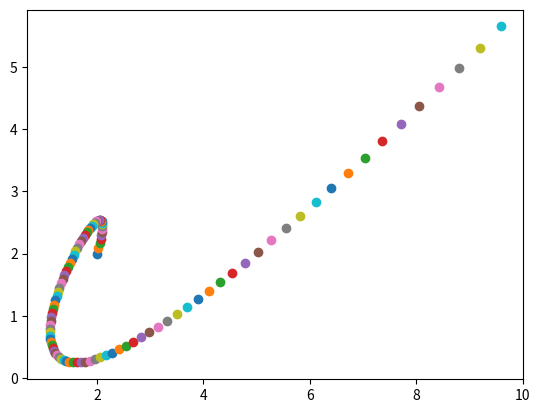

This chart was generated by the following Python code:
from matplotlib import pyplot as plt
import numpy as np

P0 = np.array([2,2])
P1 = np.array([3,5])
P2 = np.array([-4,-6])
P3 = np.array([10,6])

t=0
while t<=1:
    a = (1-t)*(1-t)*(1-t)
    b = 3*(1-t)*(1-t)*t
    c = 3*(1-t)*t*t
    d = t*t*t

    P = a*P0 + b*P1 + c*P2 + d*P3
    plt.scatter(P[0], P[1])
    t+=0.01

plt.show()